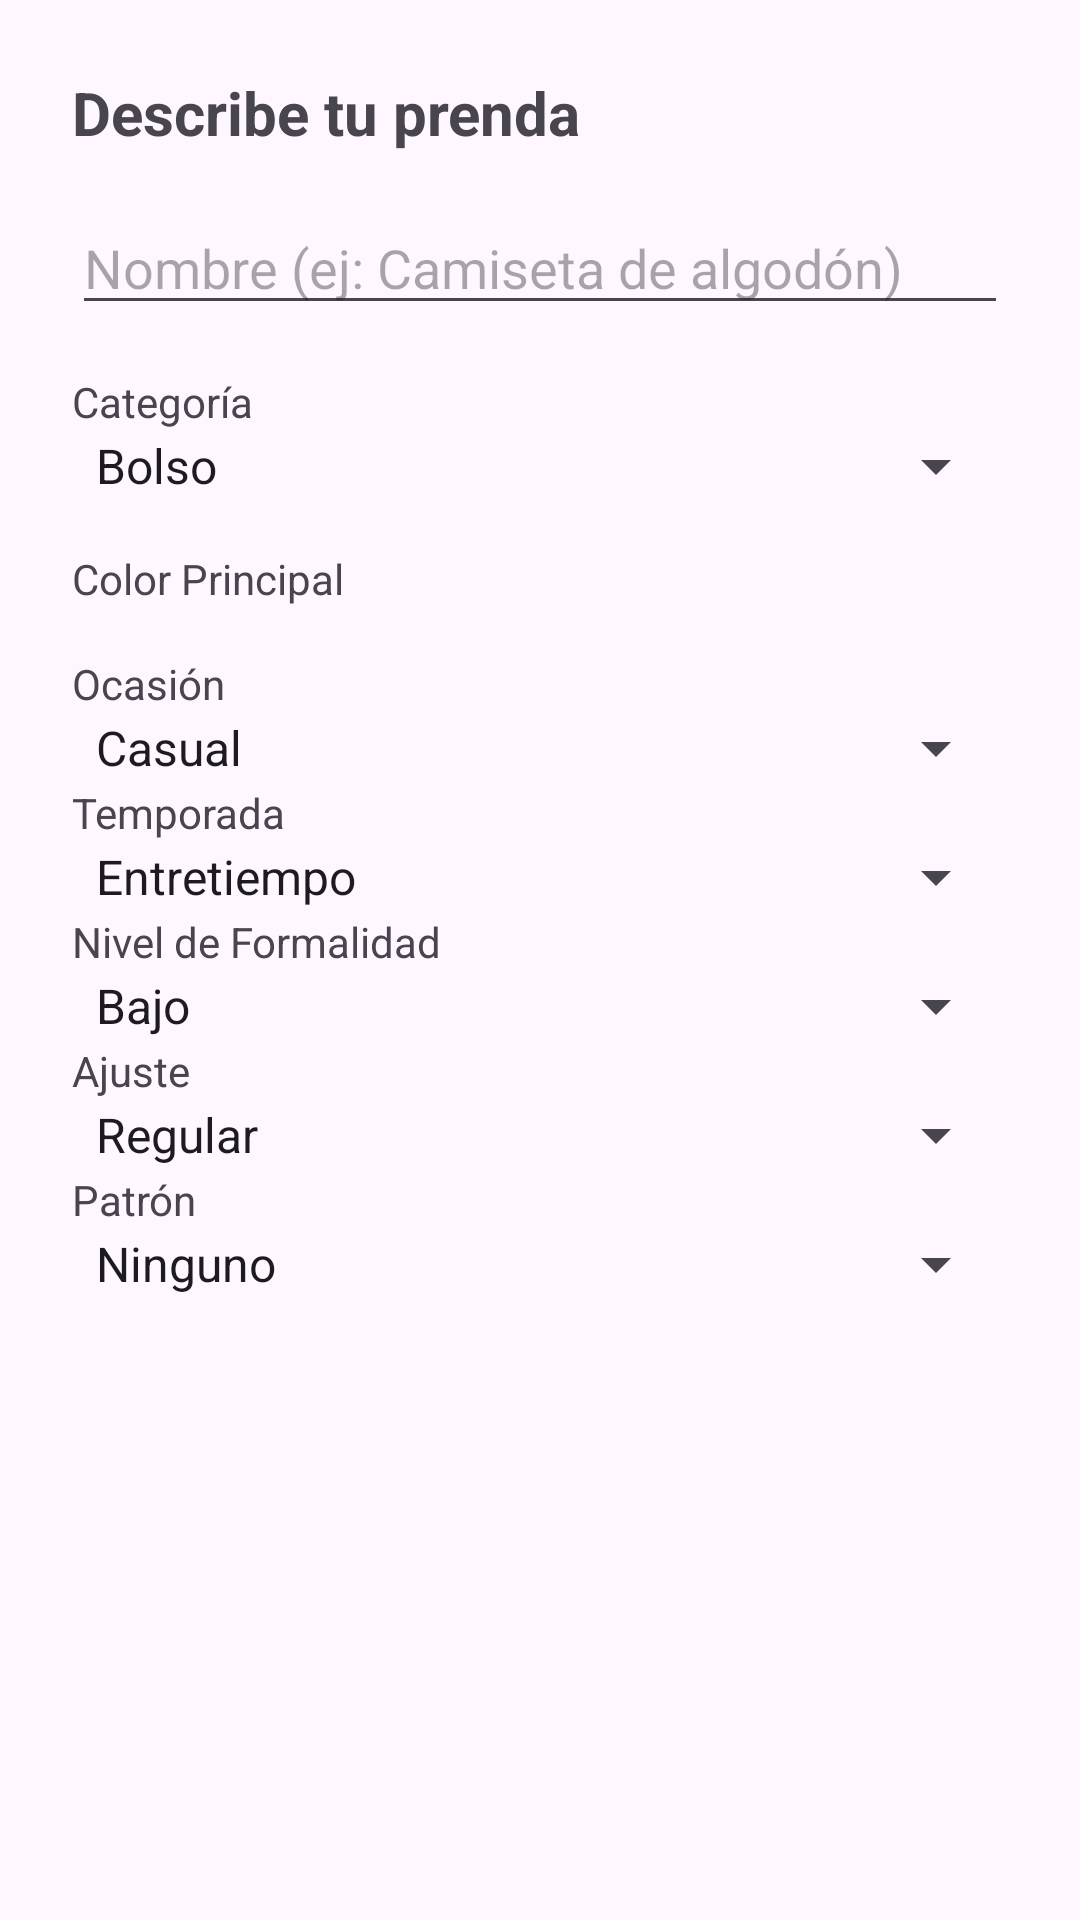

Here is an Android app screen rendered from its layout file. Give the layout XML and the strings, colors and styles it references.
<!-- AndroidManifest.xml: application theme Theme.Project_iCloth -->
<!-- res/layout/dialog_add_cloth.xml -->
<?xml version="1.0" encoding="utf-8"?>
<ScrollView xmlns:android="http://schemas.android.com/apk/res/android"
    android:layout_width="match_parent"
    android:layout_height="wrap_content">

    <LinearLayout
        android:layout_width="match_parent"
        android:layout_height="wrap_content"
        android:orientation="vertical"
        android:padding="24dp">

        <TextView
            android:layout_width="wrap_content"
            android:layout_height="wrap_content"
            android:text="Describe tu prenda"
            android:textSize="20sp"
            android:textStyle="bold"
            android:layout_marginBottom="16dp"/>

        <EditText
            android:id="@+id/etClothName"
            android:layout_width="match_parent"
            android:layout_height="wrap_content"
            android:hint="Nombre (ej: Camiseta de algodón)"
            android:inputType="textCapWords"
            android:layout_marginBottom="16dp"/>

        <TextView
            android:layout_width="wrap_content"
            android:layout_height="wrap_content"
            android:text="Categoría" />

        <Spinner
            android:id="@+id/spinnerCategory"
            android:layout_width="match_parent"
            android:layout_height="wrap_content"
            android:layout_marginBottom="16dp"
            android:entries="@array/category_array_v2" />

        
        <TextView
            android:layout_width="wrap_content"
            android:layout_height="wrap_content"
            android:text="Color Principal" />

        <androidx.recyclerview.widget.RecyclerView
            android:id="@+id/rvColorPicker"
            android:layout_width="match_parent"
            android:layout_height="wrap_content"
            android:orientation="horizontal"
            android:layout_marginBottom="16dp"/>

        <TextView
            android:layout_width="wrap_content"
            android:layout_height="wrap_content"
            android:text="Ocasión" />

        <Spinner
            android:id="@+id/spinnerOccasion"
            android:layout_width="match_parent"
            android:layout_height="wrap_content"
            android:entries="@array/occasion_array" />

        <TextView
            android:layout_width="wrap_content"
            android:layout_height="wrap_content"
            android:text="Temporada" />

        <Spinner
            android:id="@+id/spinnerTemporada"
            android:layout_width="match_parent"
            android:layout_height="wrap_content"
            android:entries="@array/temporada_array" />

        <TextView
            android:layout_width="wrap_content"
            android:layout_height="wrap_content"
            android:text="Nivel de Formalidad" />

        <Spinner
            android:id="@+id/spinnerNivelFormalidad"
            android:layout_width="match_parent"
            android:layout_height="wrap_content"
            android:entries="@array/nivelFormalidad_array" />

        <TextView
            android:layout_width="wrap_content"
            android:layout_height="wrap_content"
            android:text="Ajuste" />

        <Spinner
            android:id="@+id/spinnerAjuste"
            android:layout_width="match_parent"
            android:layout_height="wrap_content"
            android:entries="@array/ajuste_array" />

        <TextView
            android:layout_width="wrap_content"
            android:layout_height="wrap_content"
            android:text="Patrón" />

        <Spinner
            android:id="@+id/spinnerPatron"
            android:layout_width="match_parent"
            android:layout_height="wrap_content"
            android:entries="@array/patron_array" />

    </LinearLayout>
</ScrollView>
<!-- resources referenced by this layout -->
<resources>
  <string-array name="ajuste_array">
          <item>Regular</item>
          <item>Ceñido</item>
          <item>Oversize</item>
      </string-array>
  <string-array name="category_array_v2">
          <item>Bolso</item>
          <item>Botas</item>
          <item>Bragas</item>
          <item>Bufanda</item>
          <item>Calzoncillos</item>
          <item>Camisa</item>
          <item>Camiseta corta</item>
          <item>Camiseta larga</item>
          <item>Cinturón</item>
          <item>Corbata</item>
          <item>Chanclas</item>
          <item>Chaqueta</item>
          <item>Falda</item>
          <item>Gorra</item>
          <item>Jersey</item>
          <item>Leggins</item>
          <item>Mochila</item>
          <item>Mono</item>
          <item>Pantalón corto</item>
          <item>Pantalón largo</item>
          <item>Polo</item>
          <item>Sandalias</item>
          <item>Sombrero</item>
          <item>Sudadera</item>
          <item>Sujetador</item>
          <item>Térmica</item>
          <item>Top</item>
          <item>Vestido</item>
          <item>Zapatos</item>
          <item>Zapatillas</item>
      </string-array>
  <string-array name="nivelFormalidad_array">
          <item>Bajo</item>
          <item>Medio</item>
          <item>Alto</item>
      </string-array>
  <string-array name="occasion_array">
          <item>Casual</item>
          <item>Trabajo/Oficina</item>
          <item>Deporte</item>
          <item>Fiesta/Noche</item>
          <item>Formal</item>
          <item>Playa/Verano</item>
      </string-array>
  <string-array name="patron_array">
          <item>Ninguno</item>
          <item>Dibujos</item>
          <item>Rallas</item>
          <item>Cuadros</item>
          <item>Topos</item>
      </string-array>
  <string-array name="temporada_array">
          <item>Entretiempo</item>
          <item>Invierno</item>
          <item>Primavera</item>
          <item>Verano</item>
          <item>Otoño</item>
      </string-array>
  <style name="Theme.Project_iCloth" parent="Base.Theme.Project_iCloth">
          <item name="colorControlHighlight">@color/nav_press_color</item>
      </style>
  <style name="Base.Theme.Project_iCloth" parent="Theme.Material3.DayNight.NoActionBar">
          
          
      </style>
</resources>
